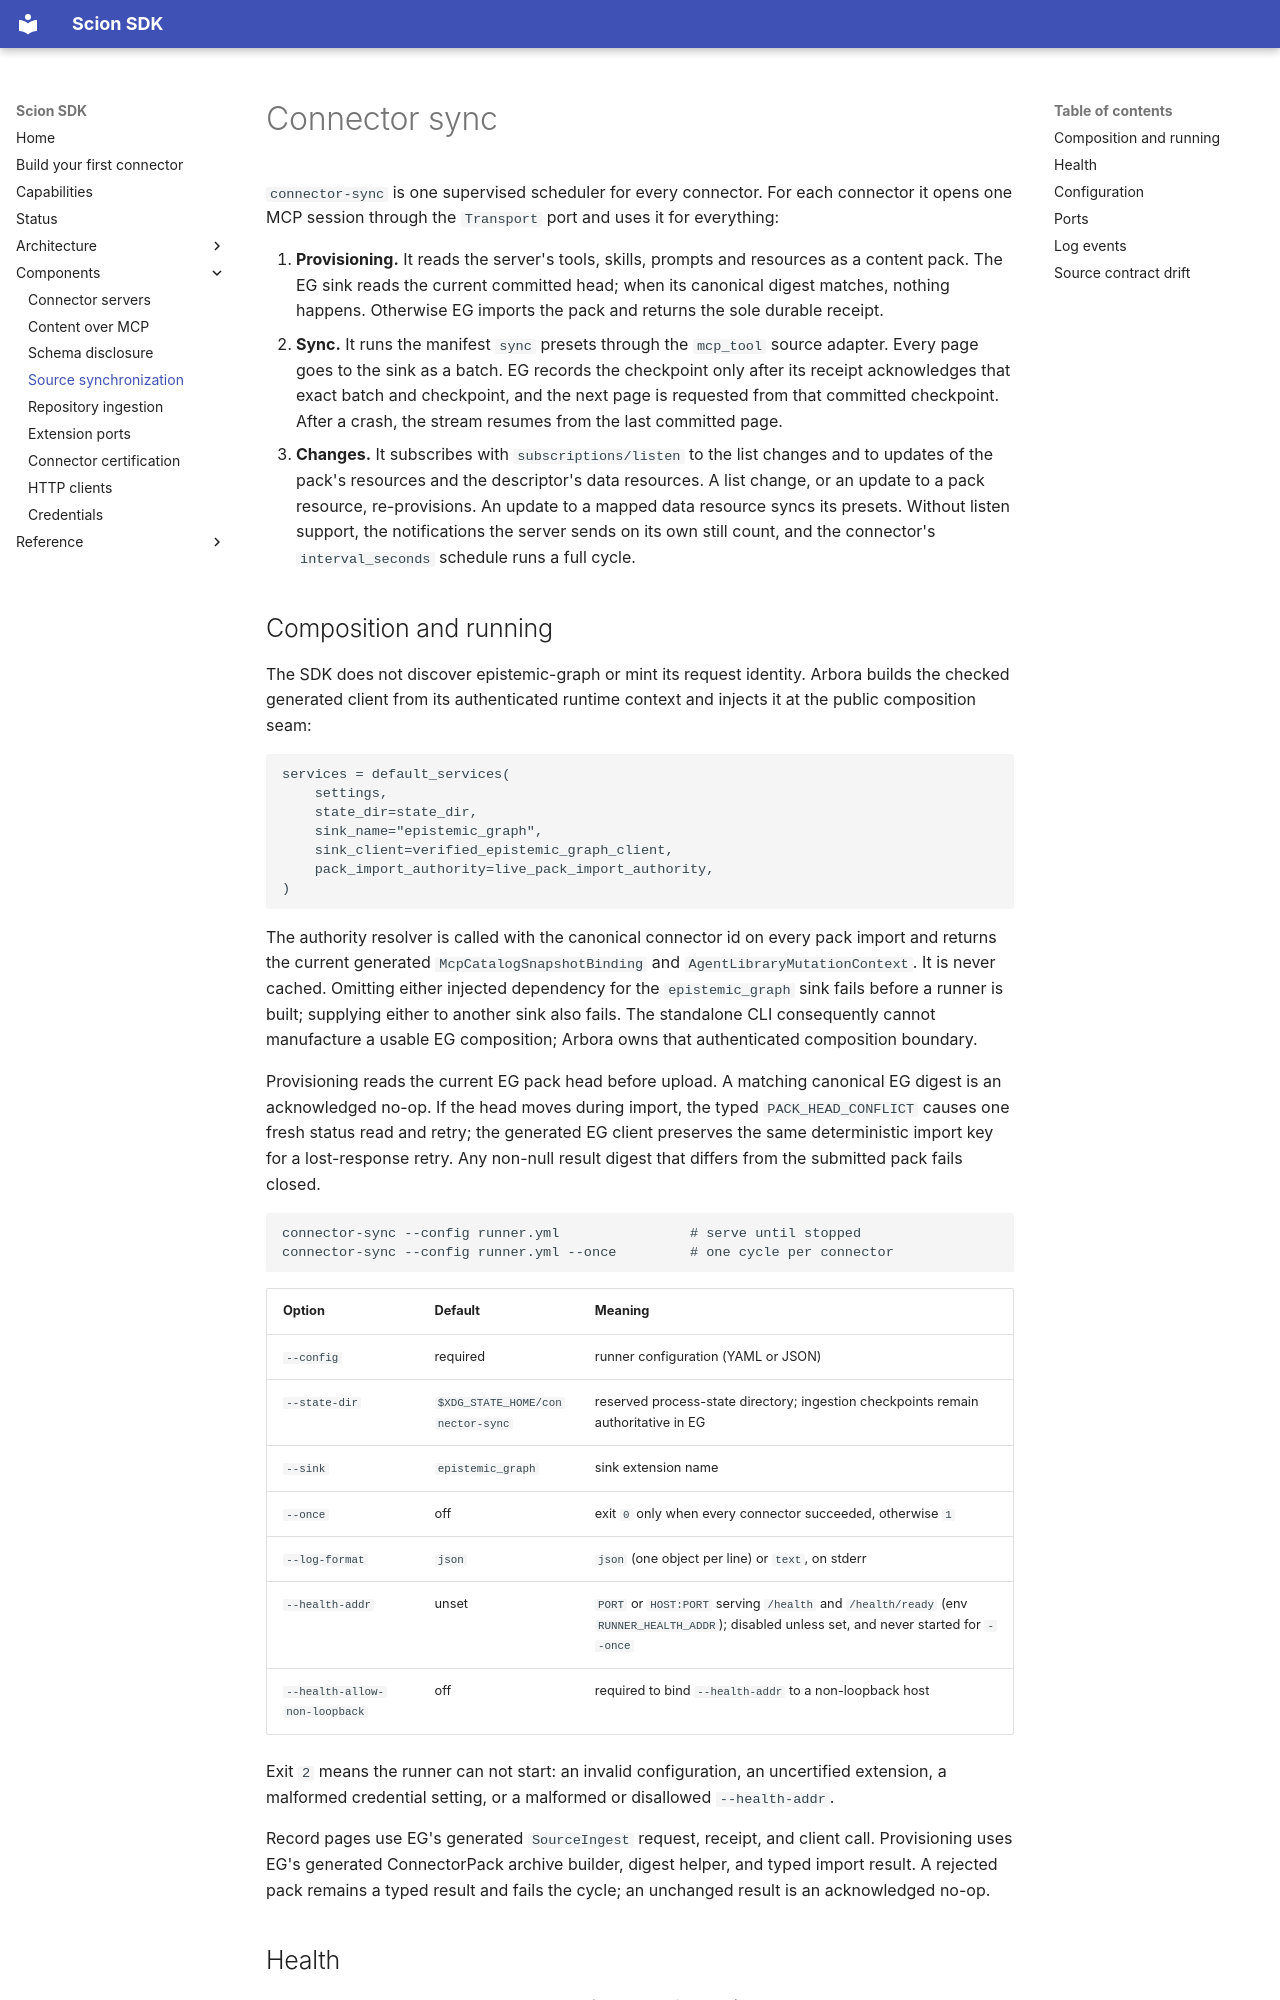

repository: Knuckles-Team/agent-connector-sdk · page: connector-sync/index.html · generator: mkdocs

# Connector sync

`connector-sync` is one supervised scheduler for every connector. For each
connector it opens one MCP session through the `Transport` port and uses it for
everything:

1. **Provisioning.** It reads the server's tools, skills, prompts and resources
   as a content pack. The EG sink reads the current committed head; when its
   canonical digest matches, nothing happens. Otherwise EG imports the pack and
   returns the sole durable receipt.
2. **Sync.** It runs the manifest `sync` presets through the `mcp_tool` source
   adapter. Every page goes to the sink as a batch. EG records the checkpoint only
   after its receipt acknowledges that exact batch and checkpoint, and the
   next page is requested from that committed checkpoint. After a crash, the stream
   resumes from the last committed page.
3. **Changes.** It subscribes with `subscriptions/listen` to the list changes and
   to updates of the pack's resources and the descriptor's data resources.
   A list change, or an update to a pack resource, re-provisions. An update to a
   mapped data resource syncs its presets. Without listen support, the
   notifications the server sends on its own still count, and the connector's
   `interval_seconds` schedule runs a full cycle.
